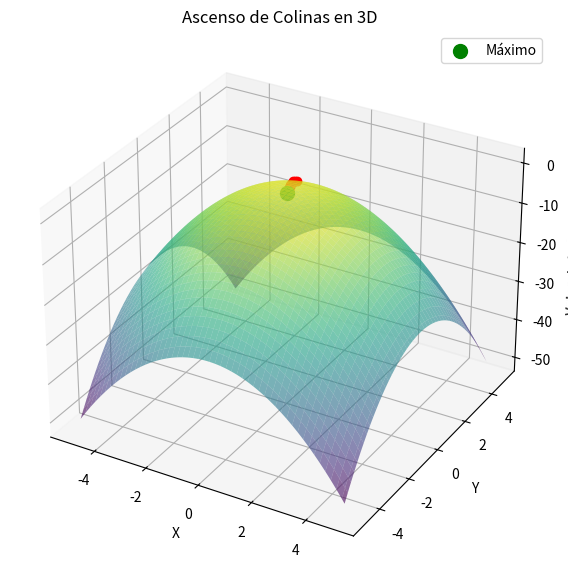

Python code for this plot:
import numpy as np
import matplotlib.pyplot as plt
from mpl_toolkits.mplot3d import Axes3D

# Definición de la función a maximizar
def function(x, y):
    return -(x**2 + y**2)

# Definición de las derivadas parciales de la función
def grad_function(x, y):
    return np.array([-2*x, -2*y])

# Parámetros del algoritmo
learning_rate = 0.1
num_iterations = 50

# Inicialización de los valores de x e y
x = np.random.uniform(-5, 5)
y = np.random.uniform(-5, 5)

# Listas para almacenar los valores de x, y, y la función en cada iteración
x_values = [x]
y_values = [y]
function_values = [function(x, y)]

# Ascenso de colinas
for _ in range(num_iterations):
    gradient = grad_function(x, y)
    x += learning_rate * gradient[0]
    y += learning_rate * gradient[1]
    x_values.append(x)
    y_values.append(y)
    function_values.append(function(x, y))

# Visualización en 3D
fig = plt.figure(figsize=(10, 7))
ax = fig.add_subplot(111, projection='3d')

# Superficie de la función
x_range = np.linspace(-5, 5, 100)
y_range = np.linspace(-5, 5, 100)
X, Y = np.meshgrid(x_range, y_range)
Z = function(X, Y)
ax.plot_surface(X, Y, Z, cmap='viridis', alpha=0.6)

# Trayectoria de optimización
ax.plot(x_values, y_values, function_values, marker='o', color='red')

# Punto de máximo encontrado
ax.scatter(x_values[-1], y_values[-1], function_values[-1], color='green', s=100, label='Máximo')

ax.set_xlabel('X')
ax.set_ylabel('Y')
ax.set_zlabel('Valor de la función')
ax.set_title('Ascenso de Colinas en 3D')
ax.legend()
plt.show()
